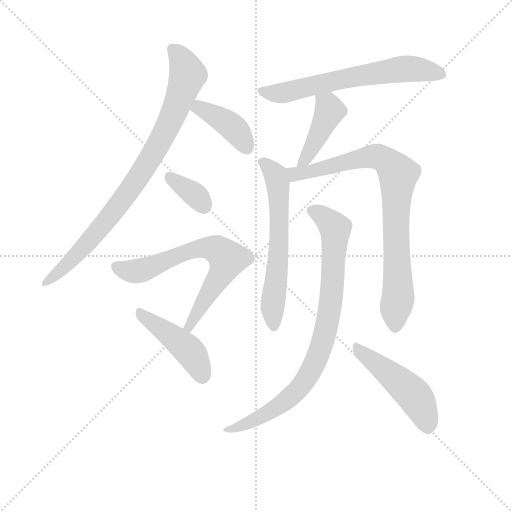
t = 0.00 s
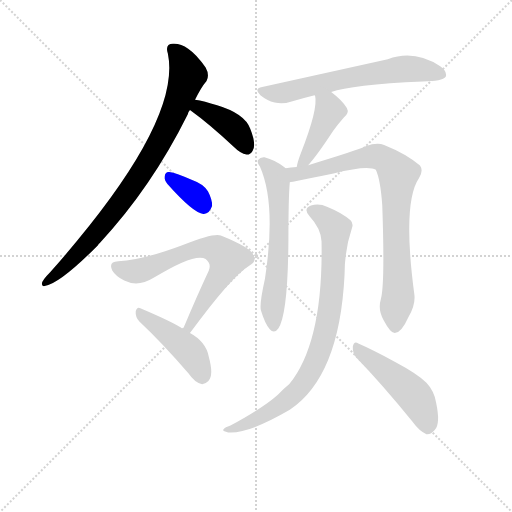
t = 1.70 s
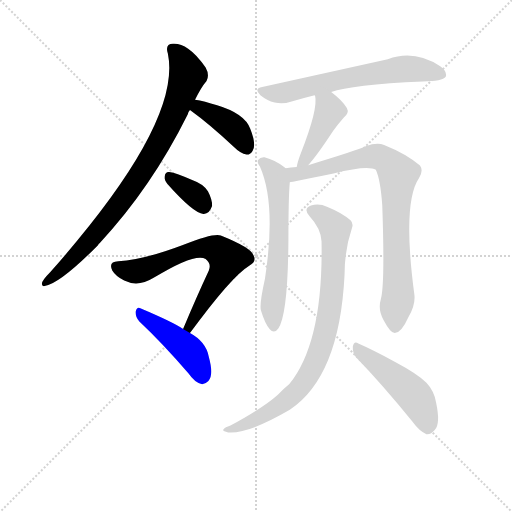
t = 3.41 s
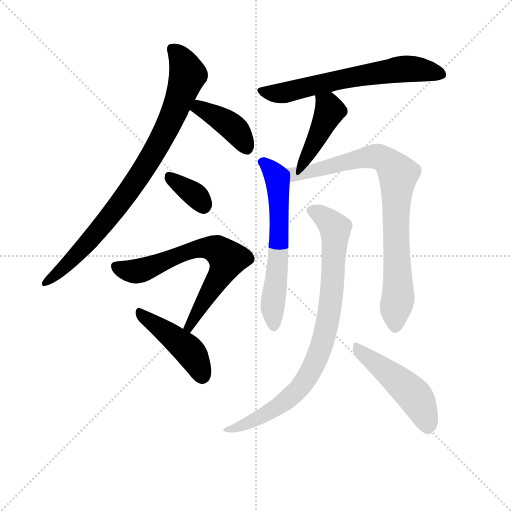
t = 5.11 s
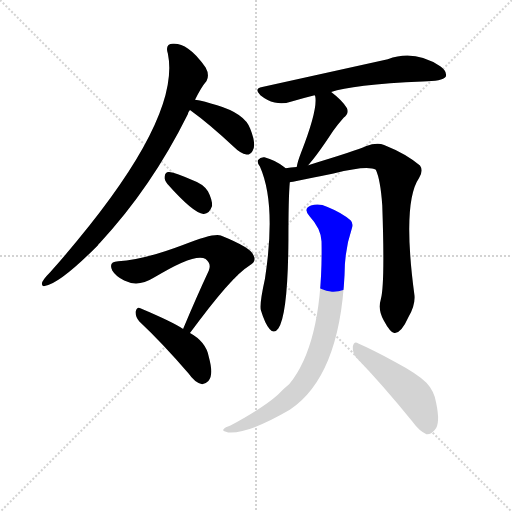
t = 6.81 s
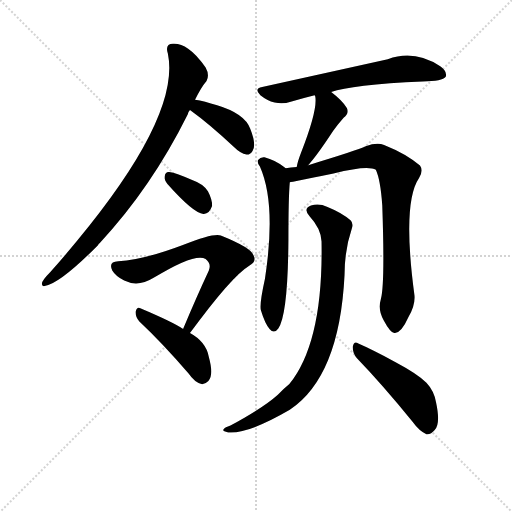
t = 8.51 s

The animated SVG that drew these frames (rendered in a browser with its animation timeline set to each time). Animation: 11 CSS @keyframes rules; one cycle of 8.51 s.

<svg version="1.1" viewBox="0 0 1024 1024" xmlns="http://www.w3.org/2000/svg">
  <g stroke="lightgray" stroke-dasharray="1,1" stroke-width="1" transform="scale(4, 4)">
    <line x1="0" y1="0" x2="256" y2="256"></line>
    <line x1="256" y1="0" x2="0" y2="256"></line>
    <line x1="128" y1="0" x2="128" y2="256"></line>
    <line x1="0" y1="128" x2="256" y2="128"></line>
  </g>
  <g transform="scale(0.92, -0.92) translate(60, -850)">
    <style type="text/css">
      
        @keyframes keyframes0 {
          from {
            stroke: blue;
            stroke-dashoffset: 876;
            stroke-width: 128;
          }
          74% {
            animation-timing-function: step-end;
            stroke: blue;
            stroke-dashoffset: 0;
            stroke-width: 128;
          }
          to {
            stroke: black;
            stroke-width: 1024;
          }
        }
        #make-me-a-hanzi-animation-0 {
          animation: keyframes0 0.962890625s both;
          animation-delay: 0s;
          animation-timing-function: linear;
        }
      
        @keyframes keyframes1 {
          from {
            stroke: blue;
            stroke-dashoffset: 405;
            stroke-width: 128;
          }
          57% {
            animation-timing-function: step-end;
            stroke: blue;
            stroke-dashoffset: 0;
            stroke-width: 128;
          }
          to {
            stroke: black;
            stroke-width: 1024;
          }
        }
        #make-me-a-hanzi-animation-1 {
          animation: keyframes1 0.57958984375s both;
          animation-delay: 0.962890625s;
          animation-timing-function: linear;
        }
      
        @keyframes keyframes2 {
          from {
            stroke: blue;
            stroke-dashoffset: 352;
            stroke-width: 128;
          }
          53% {
            animation-timing-function: step-end;
            stroke: blue;
            stroke-dashoffset: 0;
            stroke-width: 128;
          }
          to {
            stroke: black;
            stroke-width: 1024;
          }
        }
        #make-me-a-hanzi-animation-2 {
          animation: keyframes2 0.5364583333333334s both;
          animation-delay: 1.54248046875s;
          animation-timing-function: linear;
        }
      
        @keyframes keyframes3 {
          from {
            stroke: blue;
            stroke-dashoffset: 690;
            stroke-width: 128;
          }
          69% {
            animation-timing-function: step-end;
            stroke: blue;
            stroke-dashoffset: 0;
            stroke-width: 128;
          }
          to {
            stroke: black;
            stroke-width: 1024;
          }
        }
        #make-me-a-hanzi-animation-3 {
          animation: keyframes3 0.8115234375s both;
          animation-delay: 2.0789388020833335s;
          animation-timing-function: linear;
        }
      
        @keyframes keyframes4 {
          from {
            stroke: blue;
            stroke-dashoffset: 453;
            stroke-width: 128;
          }
          60% {
            animation-timing-function: step-end;
            stroke: blue;
            stroke-dashoffset: 0;
            stroke-width: 128;
          }
          to {
            stroke: black;
            stroke-width: 1024;
          }
        }
        #make-me-a-hanzi-animation-4 {
          animation: keyframes4 0.61865234375s both;
          animation-delay: 2.8904622395833335s;
          animation-timing-function: linear;
        }
      
        @keyframes keyframes5 {
          from {
            stroke: blue;
            stroke-dashoffset: 655;
            stroke-width: 128;
          }
          68% {
            animation-timing-function: step-end;
            stroke: blue;
            stroke-dashoffset: 0;
            stroke-width: 128;
          }
          to {
            stroke: black;
            stroke-width: 1024;
          }
        }
        #make-me-a-hanzi-animation-5 {
          animation: keyframes5 0.7830403645833334s both;
          animation-delay: 3.5091145833333335s;
          animation-timing-function: linear;
        }
      
        @keyframes keyframes6 {
          from {
            stroke: blue;
            stroke-dashoffset: 430;
            stroke-width: 128;
          }
          58% {
            animation-timing-function: step-end;
            stroke: blue;
            stroke-dashoffset: 0;
            stroke-width: 128;
          }
          to {
            stroke: black;
            stroke-width: 1024;
          }
        }
        #make-me-a-hanzi-animation-6 {
          animation: keyframes6 0.5999348958333334s both;
          animation-delay: 4.292154947916667s;
          animation-timing-function: linear;
        }
      
        @keyframes keyframes7 {
          from {
            stroke: blue;
            stroke-dashoffset: 626;
            stroke-width: 128;
          }
          67% {
            animation-timing-function: step-end;
            stroke: blue;
            stroke-dashoffset: 0;
            stroke-width: 128;
          }
          to {
            stroke: black;
            stroke-width: 1024;
          }
        }
        #make-me-a-hanzi-animation-7 {
          animation: keyframes7 0.7594401041666666s both;
          animation-delay: 4.89208984375s;
          animation-timing-function: linear;
        }
      
        @keyframes keyframes8 {
          from {
            stroke: blue;
            stroke-dashoffset: 850;
            stroke-width: 128;
          }
          73% {
            animation-timing-function: step-end;
            stroke: blue;
            stroke-dashoffset: 0;
            stroke-width: 128;
          }
          to {
            stroke: black;
            stroke-width: 1024;
          }
        }
        #make-me-a-hanzi-animation-8 {
          animation: keyframes8 0.9417317708333334s both;
          animation-delay: 5.651529947916667s;
          animation-timing-function: linear;
        }
      
        @keyframes keyframes9 {
          from {
            stroke: blue;
            stroke-dashoffset: 868;
            stroke-width: 128;
          }
          74% {
            animation-timing-function: step-end;
            stroke: blue;
            stroke-dashoffset: 0;
            stroke-width: 128;
          }
          to {
            stroke: black;
            stroke-width: 1024;
          }
        }
        #make-me-a-hanzi-animation-9 {
          animation: keyframes9 0.9563802083333334s both;
          animation-delay: 6.59326171875s;
          animation-timing-function: linear;
        }
      
        @keyframes keyframes10 {
          from {
            stroke: blue;
            stroke-dashoffset: 491;
            stroke-width: 128;
          }
          62% {
            animation-timing-function: step-end;
            stroke: blue;
            stroke-dashoffset: 0;
            stroke-width: 128;
          }
          to {
            stroke: black;
            stroke-width: 1024;
          }
        }
        #make-me-a-hanzi-animation-10 {
          animation: keyframes10 0.6495768229166666s both;
          animation-delay: 7.549641927083333s;
          animation-timing-function: linear;
        }
      
    </style>
    
      <path d="M 364 633 Q 377 660 389 674 Q 396 687 387 703 Q 368 731 349 744 Q 333 756 316 755 Q 298 755 305 733 Q 336 582 49 258 Q 31 240 31 233 Q 31 227 37 228 Q 71 234 153 317 Q 154 320 157 322 Q 269 442 348 601 Q 349 607 353 611 L 364 633 Z" fill="lightgray"></path>
    
      <path d="M 353 611 Q 396 580 448 531 Q 463 516 476 514 Q 483 513 489 522 Q 498 535 484 570 Q 472 603 412 621 Q 384 630 364 633 C 334 638 329 629 353 611 Z" fill="lightgray"></path>
    
      <path d="M 304 450 Q 361 386 382 385 Q 395 384 401 402 Q 402 415 392 434 Q 382 450 359 458 Q 323 474 308 476 Q 299 477 298 466 Q 297 459 304 450 Z" fill="lightgray"></path>
    
      <path d="M 353 126 Q 443 249 481 272 Q 499 281 491 295 Q 487 311 420 338 Q 405 344 339 318 Q 252 285 197 282 Q 175 281 184 262 Q 191 250 210 240 Q 240 225 274 246 Q 364 301 387 287 Q 400 277 394 262 Q 367 204 338 135 C 326 107 335 102 353 126 Z" fill="lightgray"></path>
    
      <path d="M 338 135 Q 316 150 245 180 Q 238 184 235 173 Q 234 161 243 151 Q 292 105 350 38 Q 363 19 378 15 Q 385 14 393 22 Q 405 34 394 74 Q 388 107 353 126 L 338 135 Z" fill="lightgray"></path>
    
      <path d="M 660 650 Q 703 666 859 673 Q 902 673 909 683 Q 913 695 897 706 Q 840 743 783 721 L 510 661 Q 491 658 506 643 Q 521 631 537 627 Q 556 623 572 629 Q 596 636 624 643 L 660 650 Z" fill="lightgray"></path>
    
      <path d="M 610 491 Q 628 510 664 565 Q 673 578 687 594 Q 700 604 694 615 Q 685 631 660 650 C 636 668 615 672 624 643 L 625 642 Q 632 614 594 517 Q 587 499 585 487 C 579 458 590 469 610 491 Z" fill="lightgray"></path>
    
      <path d="M 561 484 L 559 486 Q 538 502 515 508 Q 506 509 501 502 Q 498 498 505 488 Q 541 407 516 244 Q 504 190 507 176 Q 516 146 526 135 Q 536 123 545 136 Q 566 166 567 330 Q 567 421 570 454 C 572 476 572 476 561 484 Z" fill="lightgray"></path>
    
      <path d="M 768 200 Q 761 176 774 154 Q 789 126 798 126 Q 813 127 828 161 Q 843 186 841 208 Q 814 409 851 463 Q 861 479 853 490 Q 825 515 775 535 Q 759 541 735 532 Q 716 523 610 491 L 585 487 Q 572 486 561 484 C 531 480 541 449 570 454 Q 573 454 665 473 Q 740 492 757 481 Q 767 460 771 404 Q 777 233 768 200 Z" fill="lightgray"></path>
    
      <path d="M 639 325 Q 643 106 569 15 Q 557 5 544 -8 Q 513 -36 441 -75 Q 429 -79 426 -83 Q 422 -87 436 -90 Q 479 -94 570 -41 Q 678 31 689 252 Q 689 307 705 354 Q 709 364 702 371 Q 684 387 652 400 Q 633 409 616 403 Q 598 396 613 380 Q 638 353 639 325 Z" fill="lightgray"></path>
    
      <path d="M 716 71 Q 771 14 836 -66 Q 852 -88 867 -94 Q 877 -95 885 -85 Q 898 -72 888 -25 Q 884 0 867 18 Q 848 37 801 62 Q 749 90 719 103 Q 710 110 707 97 Q 706 82 716 71 Z" fill="lightgray"></path>
    
    
      <clipPath id="make-me-a-hanzi-clip-0">
        <path d="M 364 633 Q 377 660 389 674 Q 396 687 387 703 Q 368 731 349 744 Q 333 756 316 755 Q 298 755 305 733 Q 336 582 49 258 Q 31 240 31 233 Q 31 227 37 228 Q 71 234 153 317 Q 154 320 157 322 Q 269 442 348 601 Q 349 607 353 611 L 364 633 Z"></path>
      </clipPath>
      <path clip-path="url(#make-me-a-hanzi-clip-0)" d="M 315 742 L 331 727 L 348 687 L 313 592 L 285 537 L 220 434 L 157 352 L 80 269 L 38 236" fill="none" id="make-me-a-hanzi-animation-0" stroke-dasharray="748 1496" stroke-linecap="round"></path>
    
      <clipPath id="make-me-a-hanzi-clip-1">
        <path d="M 353 611 Q 396 580 448 531 Q 463 516 476 514 Q 483 513 489 522 Q 498 535 484 570 Q 472 603 412 621 Q 384 630 364 633 C 334 638 329 629 353 611 Z"></path>
      </clipPath>
      <path clip-path="url(#make-me-a-hanzi-clip-1)" d="M 363 613 L 373 616 L 439 579 L 463 554 L 476 529" fill="none" id="make-me-a-hanzi-animation-1" stroke-dasharray="277 554" stroke-linecap="round"></path>
    
      <clipPath id="make-me-a-hanzi-clip-2">
        <path d="M 304 450 Q 361 386 382 385 Q 395 384 401 402 Q 402 415 392 434 Q 382 450 359 458 Q 323 474 308 476 Q 299 477 298 466 Q 297 459 304 450 Z"></path>
      </clipPath>
      <path clip-path="url(#make-me-a-hanzi-clip-2)" d="M 310 464 L 363 427 L 382 402" fill="none" id="make-me-a-hanzi-animation-2" stroke-dasharray="224 448" stroke-linecap="round"></path>
    
      <clipPath id="make-me-a-hanzi-clip-3">
        <path d="M 353 126 Q 443 249 481 272 Q 499 281 491 295 Q 487 311 420 338 Q 405 344 339 318 Q 252 285 197 282 Q 175 281 184 262 Q 191 250 210 240 Q 240 225 274 246 Q 364 301 387 287 Q 400 277 394 262 Q 367 204 338 135 C 326 107 335 102 353 126 Z"></path>
      </clipPath>
      <path clip-path="url(#make-me-a-hanzi-clip-3)" d="M 193 270 L 239 260 L 355 307 L 392 311 L 419 302 L 434 287 L 432 278 L 354 141 L 346 140" fill="none" id="make-me-a-hanzi-animation-3" stroke-dasharray="562 1124" stroke-linecap="round"></path>
    
      <clipPath id="make-me-a-hanzi-clip-4">
        <path d="M 338 135 Q 316 150 245 180 Q 238 184 235 173 Q 234 161 243 151 Q 292 105 350 38 Q 363 19 378 15 Q 385 14 393 22 Q 405 34 394 74 Q 388 107 353 126 L 338 135 Z"></path>
      </clipPath>
      <path clip-path="url(#make-me-a-hanzi-clip-4)" d="M 246 169 L 350 89 L 370 59 L 379 31" fill="none" id="make-me-a-hanzi-animation-4" stroke-dasharray="325 650" stroke-linecap="round"></path>
    
      <clipPath id="make-me-a-hanzi-clip-5">
        <path d="M 660 650 Q 703 666 859 673 Q 902 673 909 683 Q 913 695 897 706 Q 840 743 783 721 L 510 661 Q 491 658 506 643 Q 521 631 537 627 Q 556 623 572 629 Q 596 636 624 643 L 660 650 Z"></path>
      </clipPath>
      <path clip-path="url(#make-me-a-hanzi-clip-5)" d="M 508 652 L 561 649 L 688 679 L 820 700 L 901 688" fill="none" id="make-me-a-hanzi-animation-5" stroke-dasharray="527 1054" stroke-linecap="round"></path>
    
      <clipPath id="make-me-a-hanzi-clip-6">
        <path d="M 610 491 Q 628 510 664 565 Q 673 578 687 594 Q 700 604 694 615 Q 685 631 660 650 C 636 668 615 672 624 643 L 625 642 Q 632 614 594 517 Q 587 499 585 487 C 579 458 590 469 610 491 Z"></path>
      </clipPath>
      <path clip-path="url(#make-me-a-hanzi-clip-6)" d="M 632 639 L 657 609 L 609 512 L 590 493" fill="none" id="make-me-a-hanzi-animation-6" stroke-dasharray="302 604" stroke-linecap="round"></path>
    
      <clipPath id="make-me-a-hanzi-clip-7">
        <path d="M 561 484 L 559 486 Q 538 502 515 508 Q 506 509 501 502 Q 498 498 505 488 Q 541 407 516 244 Q 504 190 507 176 Q 516 146 526 135 Q 536 123 545 136 Q 566 166 567 330 Q 567 421 570 454 C 572 476 572 476 561 484 Z"></path>
      </clipPath>
      <path clip-path="url(#make-me-a-hanzi-clip-7)" d="M 511 497 L 532 478 L 544 451 L 548 341 L 532 182 L 535 140" fill="none" id="make-me-a-hanzi-animation-7" stroke-dasharray="498 996" stroke-linecap="round"></path>
    
      <clipPath id="make-me-a-hanzi-clip-8">
        <path d="M 768 200 Q 761 176 774 154 Q 789 126 798 126 Q 813 127 828 161 Q 843 186 841 208 Q 814 409 851 463 Q 861 479 853 490 Q 825 515 775 535 Q 759 541 735 532 Q 716 523 610 491 L 585 487 Q 572 486 561 484 C 531 480 541 449 570 454 Q 573 454 665 473 Q 740 492 757 481 Q 767 460 771 404 Q 777 233 768 200 Z"></path>
      </clipPath>
      <path clip-path="url(#make-me-a-hanzi-clip-8)" d="M 568 478 L 581 471 L 608 475 L 684 497 L 759 510 L 785 497 L 804 474 L 800 344 L 806 214 L 799 137" fill="none" id="make-me-a-hanzi-animation-8" stroke-dasharray="722 1444" stroke-linecap="round"></path>
    
      <clipPath id="make-me-a-hanzi-clip-9">
        <path d="M 639 325 Q 643 106 569 15 Q 557 5 544 -8 Q 513 -36 441 -75 Q 429 -79 426 -83 Q 422 -87 436 -90 Q 479 -94 570 -41 Q 678 31 689 252 Q 689 307 705 354 Q 709 364 702 371 Q 684 387 652 400 Q 633 409 616 403 Q 598 396 613 380 Q 638 353 639 325 Z"></path>
      </clipPath>
      <path clip-path="url(#make-me-a-hanzi-clip-9)" d="M 618 391 L 639 382 L 669 353 L 661 202 L 648 130 L 629 71 L 604 23 L 551 -30 L 486 -67 L 432 -85" fill="none" id="make-me-a-hanzi-animation-9" stroke-dasharray="740 1480" stroke-linecap="round"></path>
    
      <clipPath id="make-me-a-hanzi-clip-10">
        <path d="M 716 71 Q 771 14 836 -66 Q 852 -88 867 -94 Q 877 -95 885 -85 Q 898 -72 888 -25 Q 884 0 867 18 Q 848 37 801 62 Q 749 90 719 103 Q 710 110 707 97 Q 706 82 716 71 Z"></path>
      </clipPath>
      <path clip-path="url(#make-me-a-hanzi-clip-10)" d="M 717 91 L 842 -12 L 858 -41 L 869 -79" fill="none" id="make-me-a-hanzi-animation-10" stroke-dasharray="363 726" stroke-linecap="round"></path>
    
  </g>
</svg>
